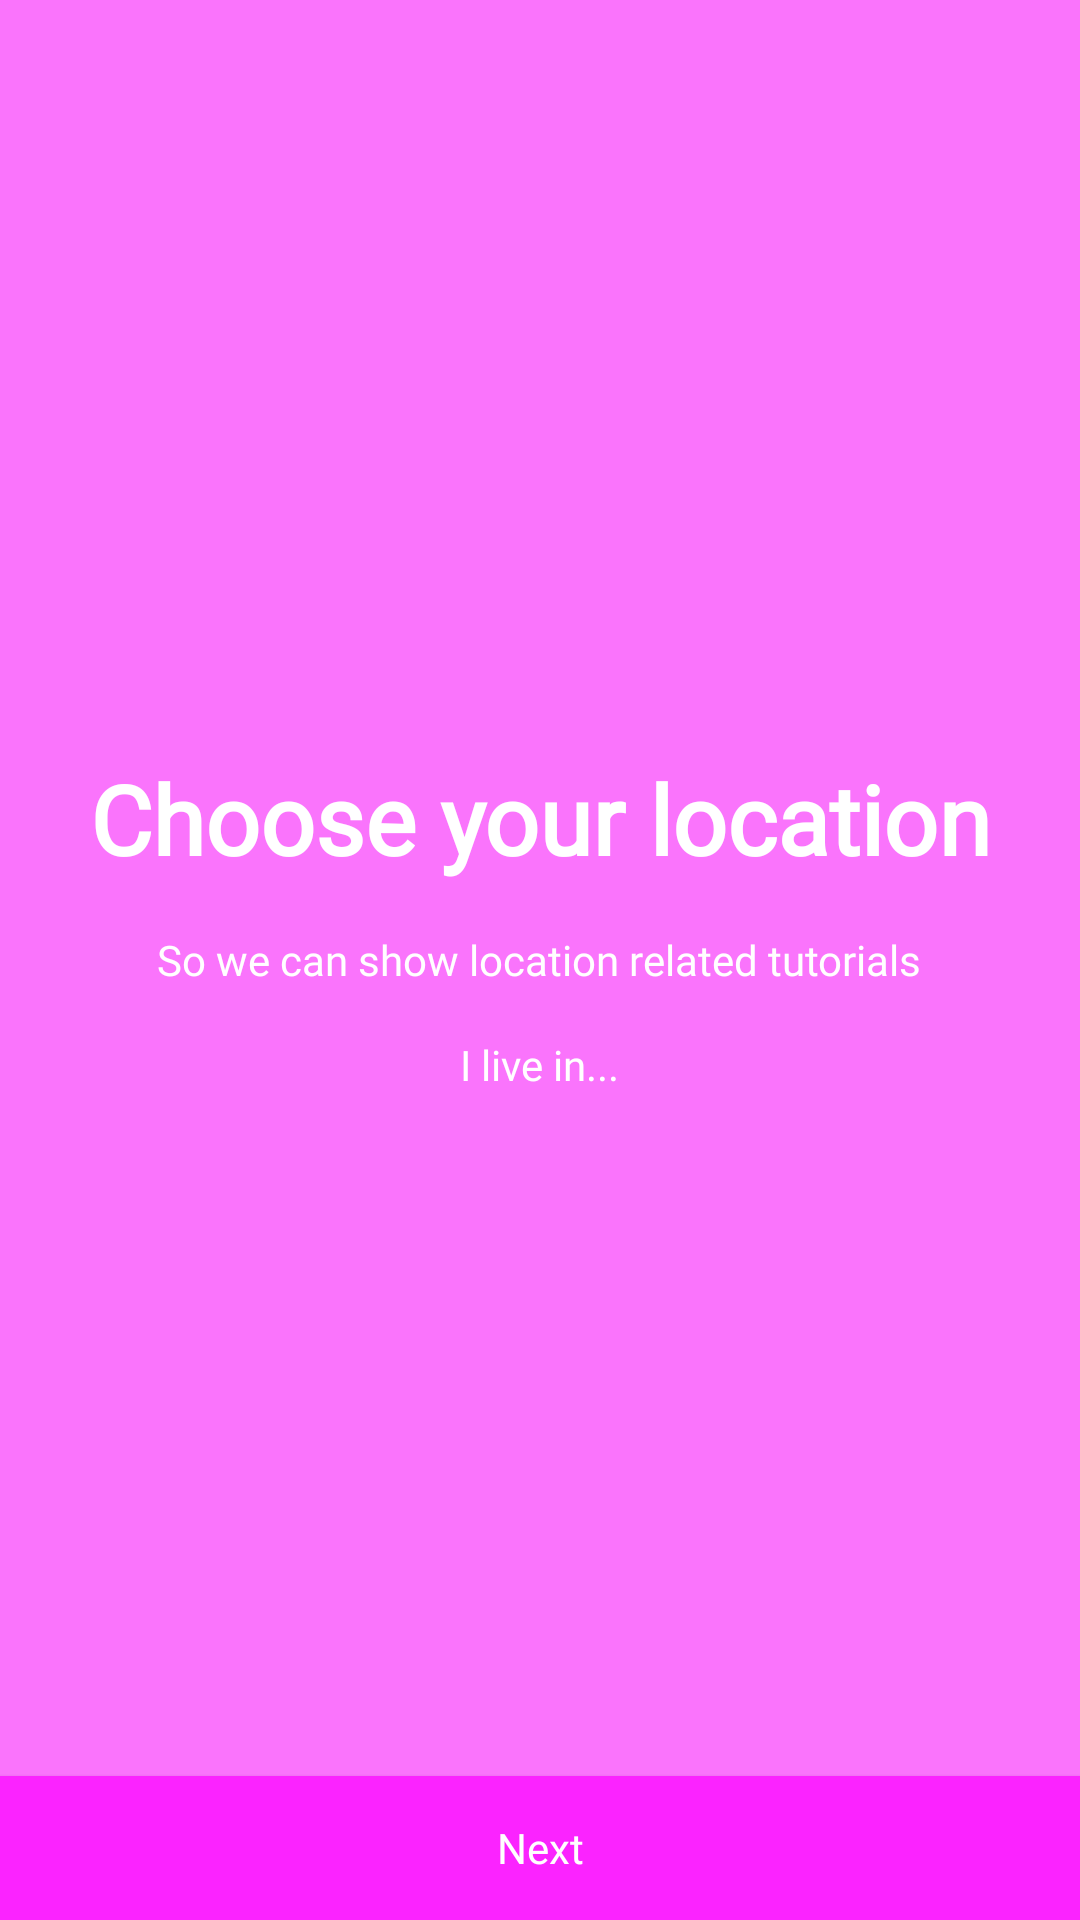

Reconstruct the res/layout file that produces this screen, plus the resources it refers to.
<!-- AndroidManifest.xml: application theme AppTheme -->
<!-- res/layout/activity_choose_location.xml -->
<?xml version="1.0" encoding="utf-8"?>
<RelativeLayout
    xmlns:android="http://schemas.android.com/apk/res/android"
    android:layout_width="match_parent"
    android:layout_height="match_parent"
    android:layout_marginLeft="16dp"
    android:layout_marginRight="16dp"
    android:layout_marginTop="16dp"
    android:background="#fa74fc">

    <ImageView
        android:layout_width="64dp"
        android:layout_height="64dp"
        android:layout_above="@+id/title"
        android:layout_centerHorizontal="true"
        android:layout_marginLeft="16dp"
        android:layout_marginRight="16dp"
        android:src="@drawable/ic_location"
        android:tint="@android:color/white"/>

    <TextView
        android:id="@+id/title"
        android:layout_width="wrap_content"
        android:layout_height="wrap_content"
        android:layout_above="@+id/center"
        android:layout_centerHorizontal="true"
        android:layout_marginBottom="16dp"
        android:layout_marginLeft="16dp"
        android:layout_marginRight="16dp"
        android:fontFamily="@font/quicksand"
        android:gravity="center"
        android:text="Choose your location"
        android:textSize="32dp"
        android:textStyle="bold"/>

    <TextView
        android:id="@+id/center"
        android:layout_width="wrap_content"
        android:layout_height="wrap_content"
        android:layout_centerInParent="true"
        android:layout_marginLeft="16dp"
        android:layout_marginRight="16dp"
        android:fontFamily="@font/source_sans_pro"
        android:text="So we can show location related tutorials"/>

    <TextView
        android:id="@+id/txt_selection_title"
        android:layout_width="wrap_content"
        android:layout_height="wrap_content"
        android:layout_below="@+id/center"
        android:layout_centerHorizontal="true"
        android:layout_marginLeft="16dp"
        android:layout_marginRight="16dp"
        android:layout_marginTop="16dp"
        android:fontFamily="@font/source_sans_pro"
        android:text="I live in..."/>

    <android.support.v7.widget.RecyclerView
        android:id="@+id/languagesRecyclerView"
        android:layout_width="match_parent"
        android:layout_height="wrap_content"
        android:layout_above="@+id/btn_next"
        android:layout_below="@+id/txt_selection_title"
        android:layout_marginTop="16dp"/>

    <Button
        android:id="@+id/btn_next"
        android:layout_width="match_parent"
        android:layout_height="wrap_content"
        android:layout_alignParentBottom="true"
        android:background="#fb23ff"
        android:fontFamily="@font/source_sans_pro"
        android:text="Next"
        android:textAllCaps="false"/>
</RelativeLayout>
<!-- resources referenced by this layout -->
<resources>
  <style name="AppTheme" parent="Theme.AppCompat.Light.NoActionBar">
          
          <item name="android:textColor">@android:color/white</item>
          <item name="colorPrimary">@android:color/white</item>
          <item name="colorPrimaryDark">@color/colorPrimaryDark</item>
          <item name="colorAccent">@color/colorAccent</item>
      </style>
  <!-- not gathered from this repository: default colours our renderer supplied (Android Studio template values) -->
  <color name="colorPrimaryDark">#FF3700B3</color>
  <color name="colorAccent">#FF03DAC5</color>
</resources>
